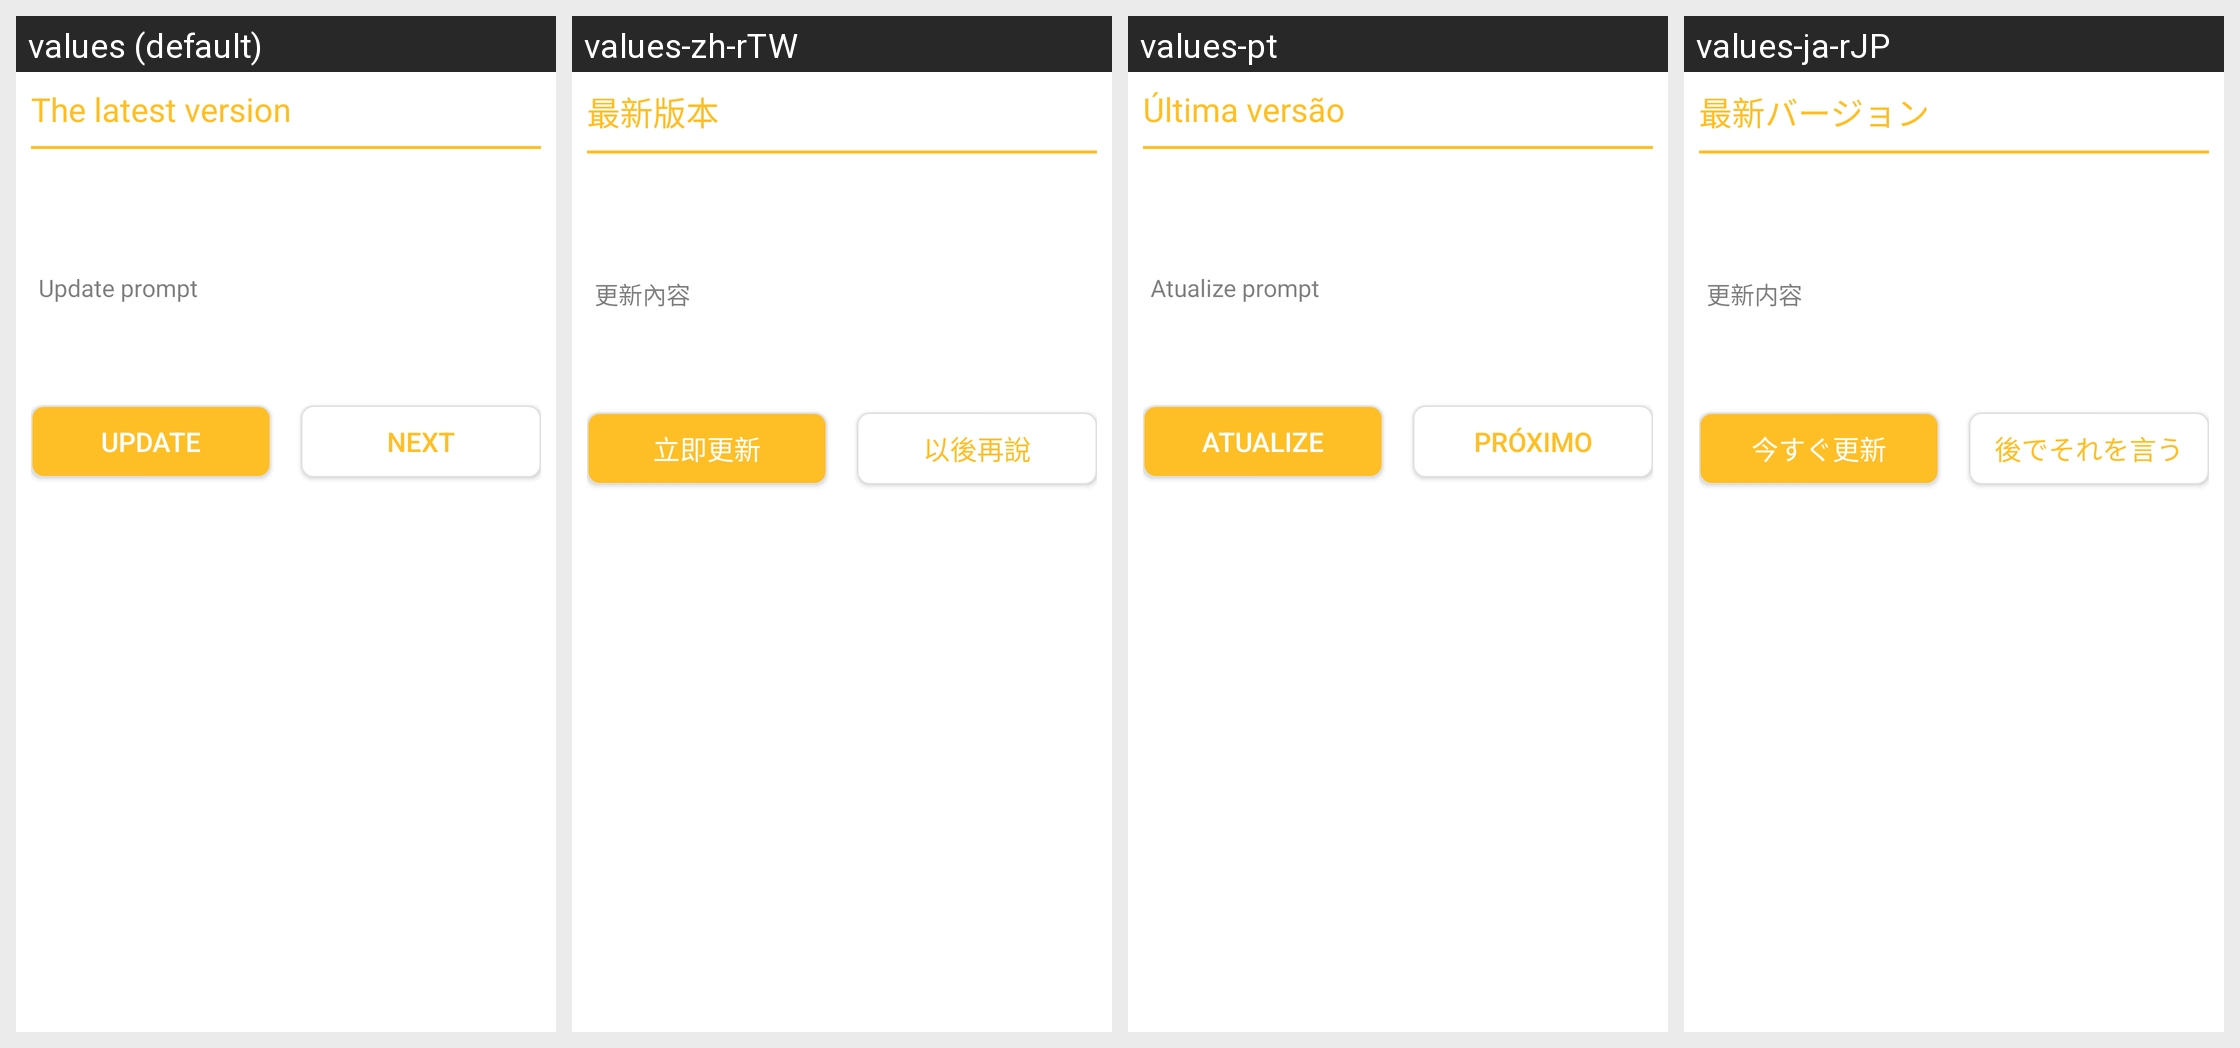

Locale-by-locale string values for the Android screen shown in this grid:
Android screen res/layout/chekversion_dialog.xml rendered under 4 locales, left to right: values (default), values-zh-rTW, values-pt, values-ja-rJP. Device: Nexus 5 (rendered at 1080×1920; each locale shown at half size, 540×960, under a caption strip naming it); theme AppTheme_two.
Other locales in the repository, not shown: values-ru, values-uk, values-zh-rCN.
Strings drawn on this screen, with the default value and each locale's value (text and hints the layout hard-codes, and strings that could not be matched under every locale, appear in the picture but are not listed):

newcheckversion
  values: The latest version
  values-zh-rTW: 最新版本
  values-pt: Última versão
  values-ja-rJP: 最新バージョン

Updatecontent
  values: Update prompt
  values-zh-rTW: 更新內容
  values-pt: Atualize prompt
  values-ja-rJP: 更新内容

Immediateupdates
  values: Update
  values-zh-rTW: 立即更新
  values-pt: Atualize
  values-ja-rJP: 今すぐ更新

Lateron
  values: Next
  values-zh-rTW: 以後再說
  values-pt: Próximo
  values-ja-rJP: 後でそれを言う
